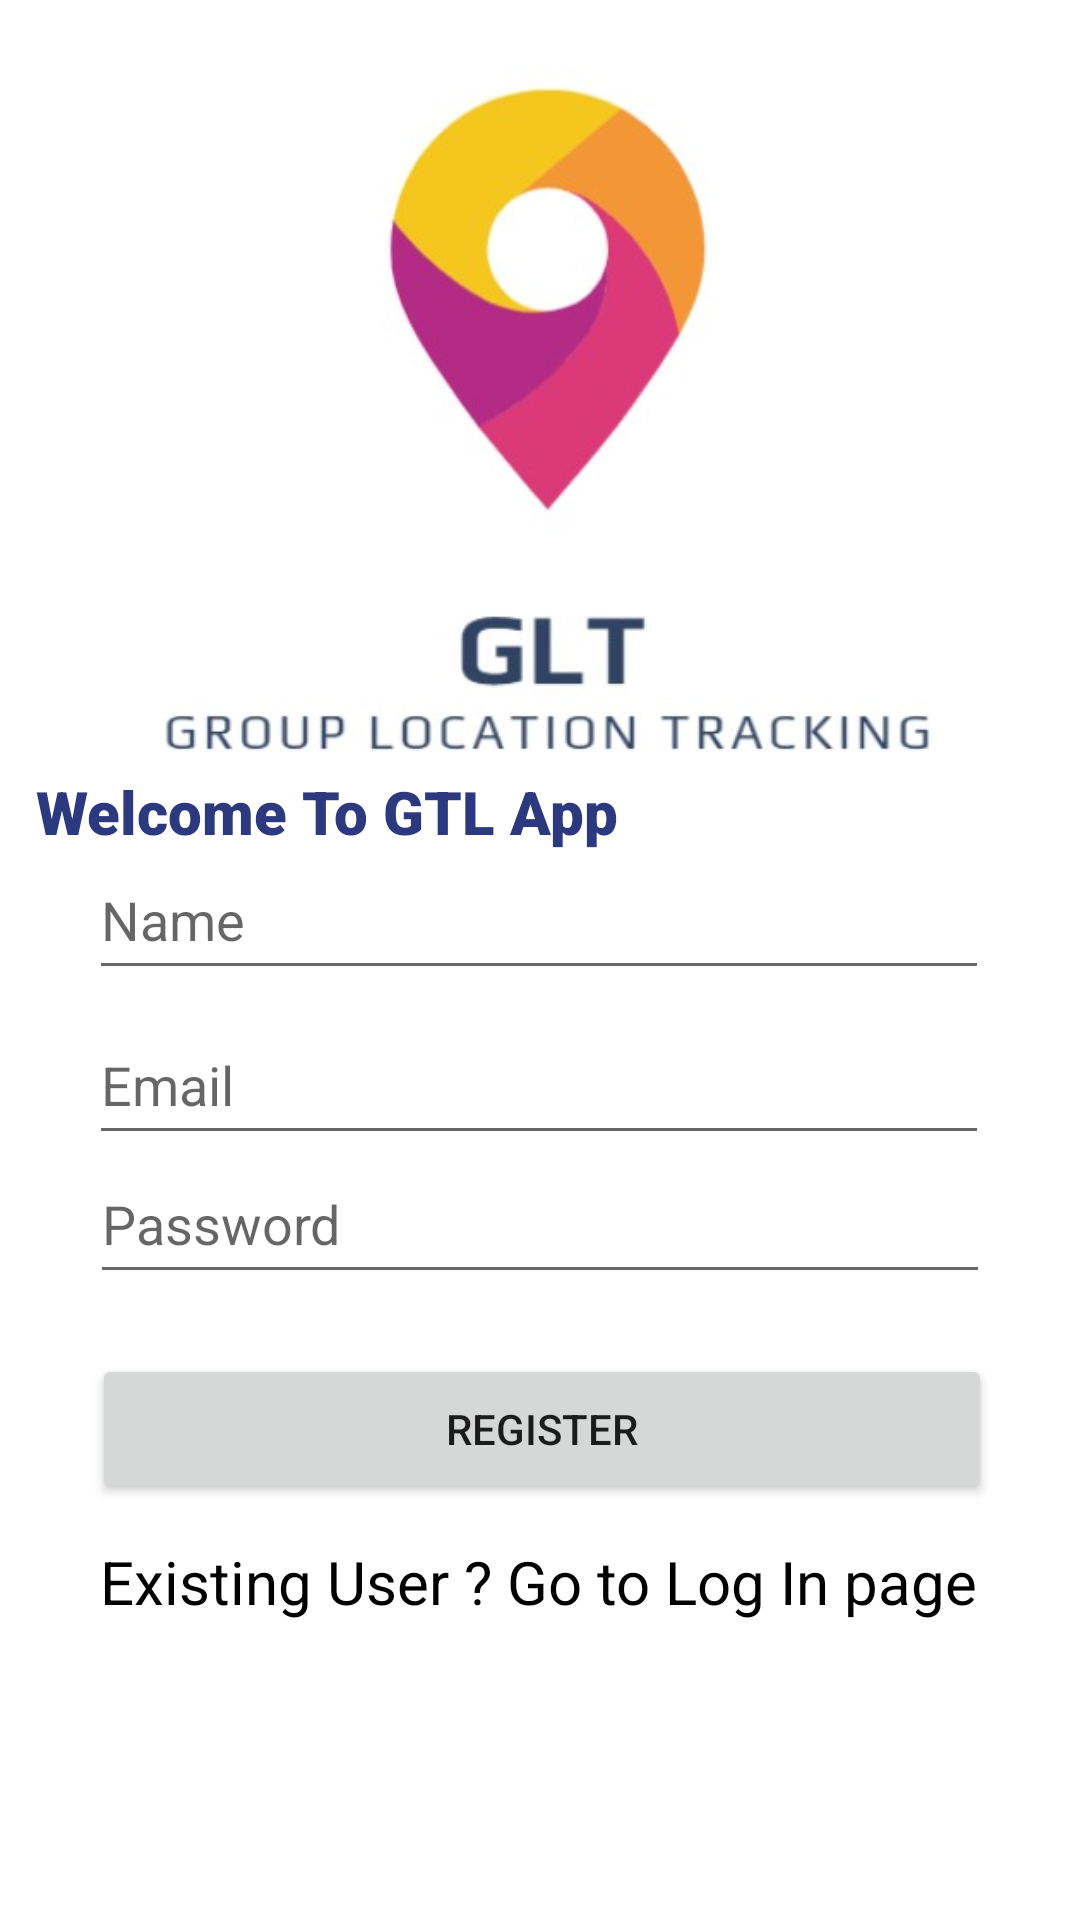

Write the Android layout XML for this screen, with the resource values it uses.
<!-- AndroidManifest.xml: application theme Theme.TrackApp -->
<!-- res/layout/activity_reg.xml -->
<?xml version="1.0" encoding="utf-8"?>
<androidx.constraintlayout.widget.ConstraintLayout xmlns:android="http://schemas.android.com/apk/res/android"
    xmlns:app="http://schemas.android.com/apk/res-auto"
    xmlns:tools="http://schemas.android.com/tools"
    android:layout_width="match_parent"
    android:layout_height="match_parent"
    tools:context=".RegActivity">

    <ImageView
        android:id="@+id/logoImage"
        android:layout_width="397dp"
        android:layout_height="269dp"
        android:layout_marginTop="4dp"
        android:src="@drawable/glogo"
        app:layout_constraintEnd_toEndOf="parent"
        app:layout_constraintStart_toStartOf="parent"
        app:layout_constraintTop_toTopOf="parent"
        />

    <TextView
        android:layout_width="wrap_content"
        android:layout_height="wrap_content"
        android:layout_gravity="center"
        android:fontFamily="sans-serif-black"
        android:text="Welcome To GTL App "
        android:textColor="@color/darkBlue"
        android:textSize="20sp"
        app:layout_constraintBottom_toBottomOf="parent"
        app:layout_constraintEnd_toEndOf="parent"
        app:layout_constraintHorizontal_bias="0.075"
        app:layout_constraintStart_toStartOf="parent"
        app:layout_constraintTop_toTopOf="parent"
        app:layout_constraintVertical_bias="0.419" />

    <EditText
        android:id="@+id/regemail"
        android:layout_width="300dp"
        android:layout_height="50dp"
        android:layout_marginBottom="60dp"
        android:ems="10"
        android:hint="Email"
        android:inputType="textEmailAddress"
        app:layout_constraintBottom_toBottomOf="parent"
        app:layout_constraintEnd_toEndOf="parent"
        app:layout_constraintHorizontal_bias="0.497"
        app:layout_constraintStart_toStartOf="parent"
        app:layout_constraintTop_toTopOf="parent"
        app:layout_constraintVertical_bias="0.632" />

    <Button
        android:id="@+id/regbutton"
        android:layout_width="300dp"
        android:layout_height="50dp"
        android:text="REGISTER"
        app:layout_constraintBottom_toBottomOf="parent"
        app:layout_constraintEnd_toEndOf="parent"
        app:layout_constraintHorizontal_bias="0.509"
        app:layout_constraintStart_toStartOf="parent"
        app:layout_constraintTop_toTopOf="parent"
        app:layout_constraintVertical_bias="0.765" />

    <EditText
        android:id="@+id/regname"
        android:layout_width="300dp"
        android:layout_height="50dp"
        android:layout_marginBottom="81dp"
        android:ems="10"
        android:hint="Name"
        android:inputType="textPersonName"
        app:layout_constraintBottom_toBottomOf="parent"
        app:layout_constraintEnd_toEndOf="parent"
        app:layout_constraintHorizontal_bias="0.497"
        app:layout_constraintStart_toStartOf="parent"
        app:layout_constraintTop_toTopOf="parent"
        app:layout_constraintVertical_bias="0.55" />

    <EditText
        android:id="@+id/regpassword"
        android:layout_width="300dp"
        android:layout_height="50dp"
        android:layout_marginBottom="100dp"
        android:ems="10"
        android:hint="Password"
        android:inputType="textPassword"
        app:layout_constraintBottom_toBottomOf="parent"
        app:layout_constraintEnd_toEndOf="parent"
        app:layout_constraintHorizontal_bias="0.502"
        app:layout_constraintStart_toStartOf="parent"
        app:layout_constraintTop_toTopOf="parent"
        app:layout_constraintVertical_bias="0.778" />

    <TextView
        android:id="@+id/login_link"
        android:layout_width="wrap_content"
        android:layout_height="wrap_content"
        android:text="Existing User ? Go to Log In page"        android:textColor="@color/black"
        android:textSize="20sp"
        app:layout_constraintBottom_toBottomOf="parent"
        app:layout_constraintEnd_toEndOf="parent"
        app:layout_constraintHorizontal_bias="0.497"
        app:layout_constraintStart_toStartOf="parent"
        app:layout_constraintTop_toTopOf="parent"
        app:layout_constraintVertical_bias="0.838" />

</androidx.constraintlayout.widget.ConstraintLayout>
<!-- resources referenced by this layout -->
<resources>
  <color name="black">#FF000000</color>
  <color name="darkBlue">#2C397E</color>
  <!-- drawable glogo: jpg bitmap (drawable, 17129 bytes) -->
  <style name="Theme.TrackApp" parent="Theme.MaterialComponents.DayNight.NoActionBar">
          
          <item name="colorPrimary">@color/darkBlue</item>
          <item name="colorPrimaryVariant">@color/purple_700</item>
          <item name="colorOnPrimary">@color/white</item>
          
          <item name="colorSecondary">@color/pink</item>
          <item name="colorSecondaryVariant">@color/teal_700</item>
          <item name="colorOnSecondary">@color/black</item>
          
          <item name="android:statusBarColor" tools:targetApi="l">?attr/colorPrimaryVariant</item>
          
      </style>
  <color name="purple_700">#FF3700B3</color>
  <color name="white">#FFFFFFFF</color>
  <color name="pink">#FF2CA0</color>
  <color name="teal_700">#FF018786</color>
</resources>
